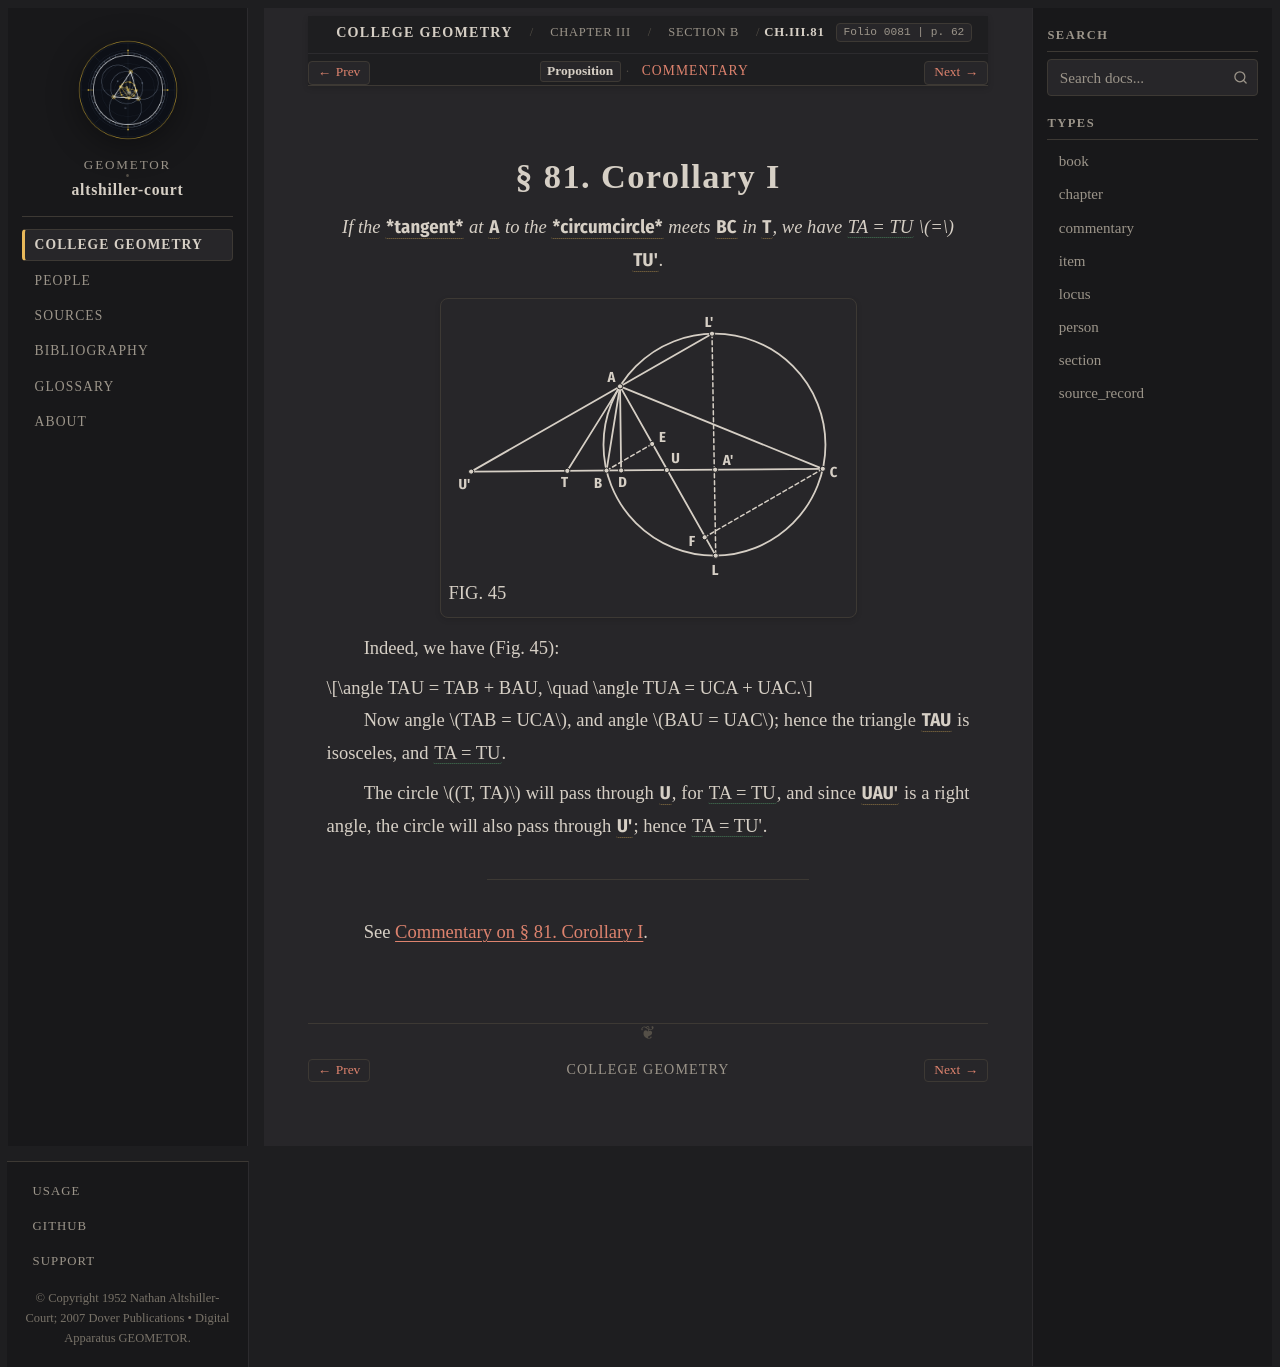

repository: geometor/altshiller-court · page: college_geometry/ch03-properties-of-the-triangle/b-the-circumcircle/081-corollary-i/index.html · generator: sphinx

:layout: book
:type: item
:order: 16
:canonical_id: Ch.III.81
:title: § 81. Corollary I
:folio: 0081
:page: 62
:folios: 0081
:pages: 62

.. _ch03-art-081:

§ 81. Corollary I
=================

.. folio:: 0081
   :page: 62

.. enunciation::

   *If the* :g:`*tangent* <0081.g1:/ T A />` *at* :g:`A <0081.g1:A>` *to the* :g:`*circumcircle* <0081.g1:( A B C )>` *meets* :g:`BC <0081.g1:[ B C ]>` *in* :g:`T <0081.g1:T>`\ *, we have* :eq:`TA = TU <0081.g1:/ T A / = 0081.g1:/ T U />` :math:`=` :g:`TU' <0081.g1:/ T U' />`\ *.*

.. picture:: 0081.g1.svg
   :alt: Fig. 45 — Internal and external bisectors AU, AU', circumdiameter LL' perpendicular to BC, and tangent AT
   :caption: FIG. 45

Indeed, we have (Fig. 45):

.. math::

   \angle TAU = TAB + BAU, \quad \angle TUA = UCA + UAC.

Now angle :math:`TAB = UCA`, and angle :math:`BAU = UAC`; hence the triangle :g:`TAU <0081.g1:< T A U >>` is isosceles, and :eq:`TA = TU <0081.g1:/ T A / = 0081.g1:/ T U />`.

The circle :math:`(T, TA)` will pass through :g:`U <0081.g1:U>`, for :eq:`TA = TU <0081.g1:/ T A / = 0081.g1:/ T U />`, and since :g:`UAU' <0081.g1:< U A U' )>` is a right angle, the circle will also pass through :g:`U' <0081.g1:Uprime>`; hence :eq:`TA = TU' <0081.g1:/ T A / = 0081.g1:/ T U' />`.

----

See :ref:`Commentary on § 81. Corollary I <ch03-art-081-commentary>`.

.. toctree::
   :hidden:

   commentary
